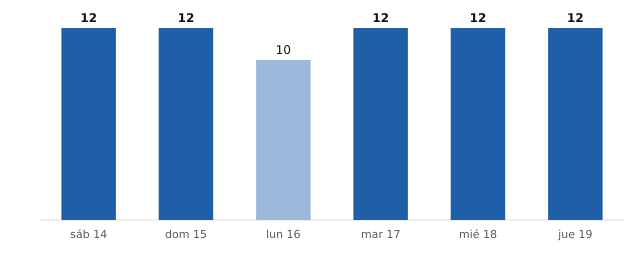

Source data for this figure (header and first rows):
fecha, municipios_prob_90_o_mas
2026-11-14, 12
2026-11-15, 12
2026-11-16, 10
2026-11-17, 12
2026-11-18, 12
2026-11-19, 12
